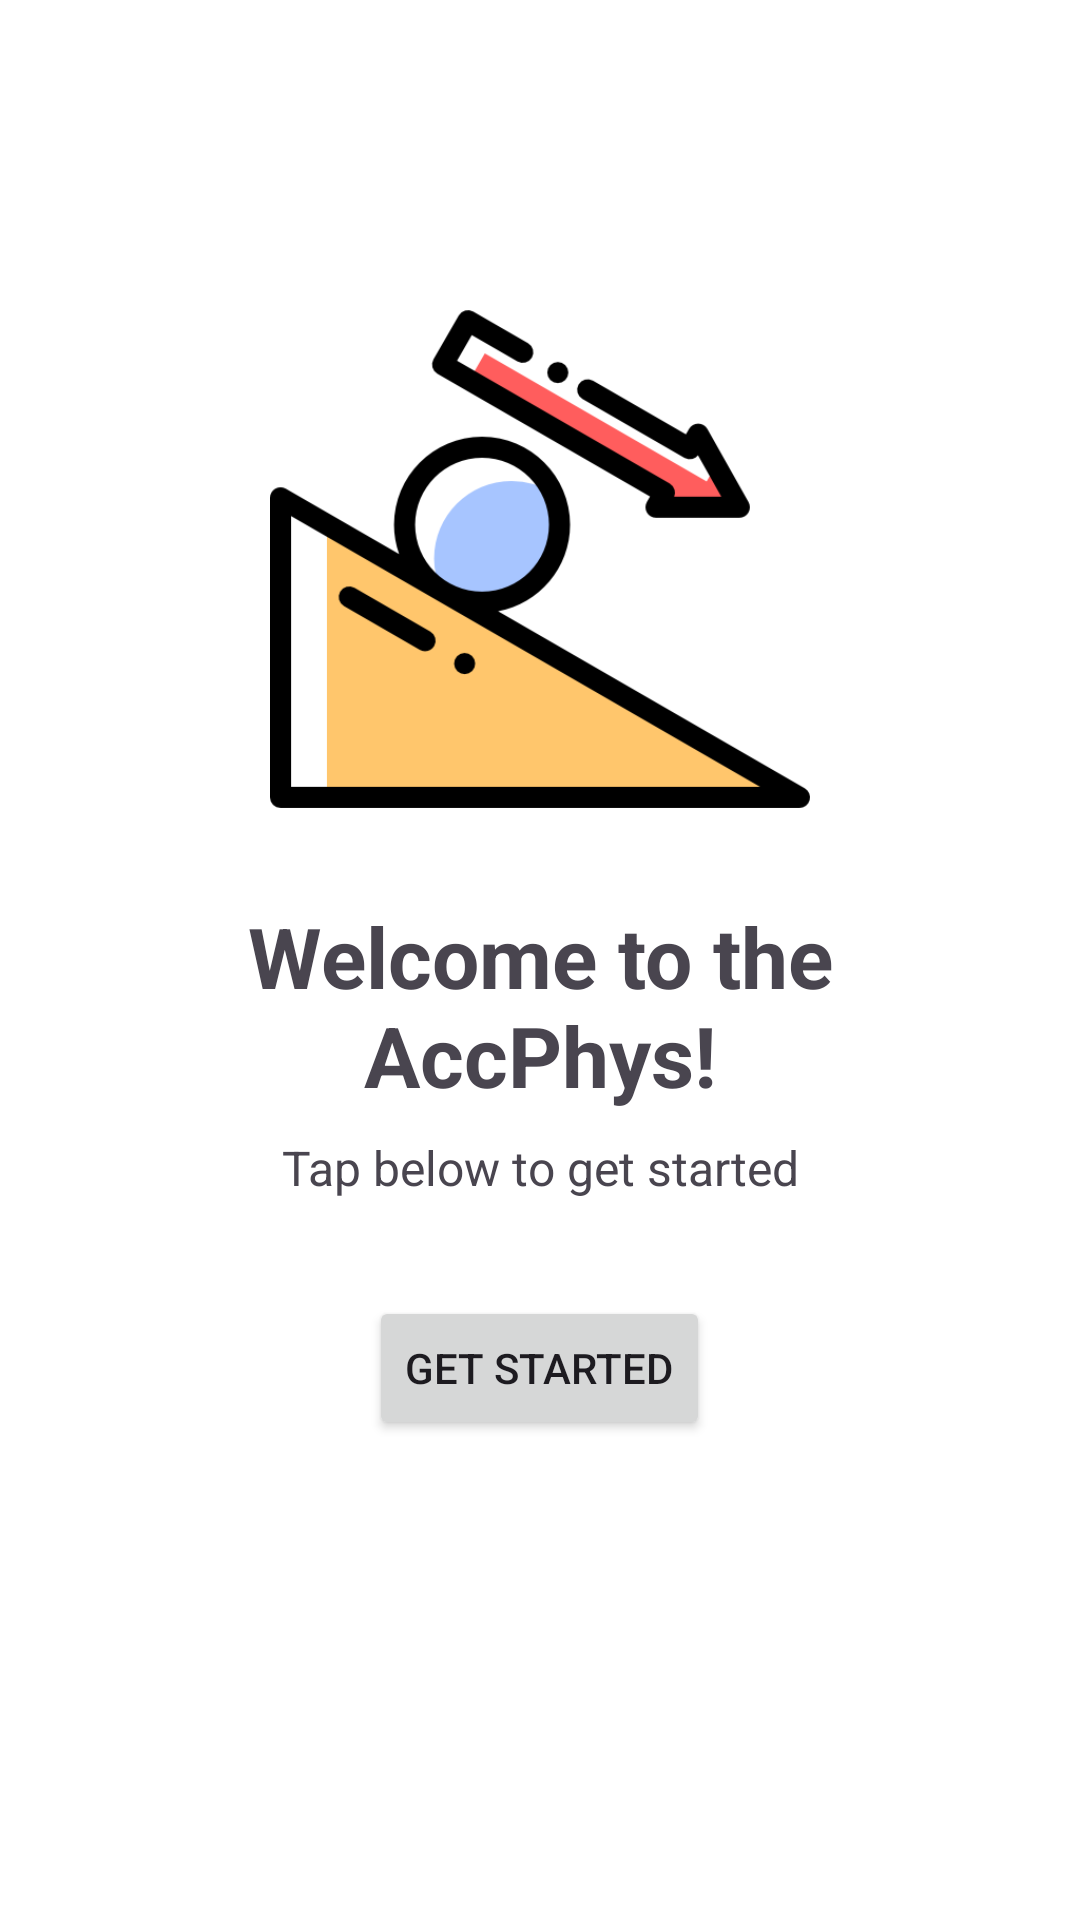

This screen was rendered from an Android layout file. Write that file and the resources it references.
<!-- AndroidManifest.xml: application theme Theme.AccPhys -->
<!-- res/layout/fragment_welcome.xml -->
<LinearLayout xmlns:android="http://schemas.android.com/apk/res/android"
    android:layout_width="match_parent"
    android:layout_height="match_parent"
    android:orientation="vertical"
    android:gravity="center_horizontal"
    android:background="@color/white"
    android:padding="32dp">

    <Space
        android:layout_width="match_parent"
        android:layout_height="0dp"
        android:layout_weight="1" />

    <ImageView
        android:layout_width="180dp"
        android:layout_height="180dp"
        android:src="@drawable/ic_launcher" />

    <TextView
        android:layout_width="wrap_content"
        android:layout_height="wrap_content"
        android:text="Welcome to the AccPhys!"
        android:textSize="28sp"
        android:textStyle="bold"
        android:textAlignment="center"
        android:layout_marginTop="24dp" />

    <TextView
        android:layout_width="wrap_content"
        android:layout_height="wrap_content"
        android:text="Tap below to get started"
        android:textSize="16sp"
        android:textAlignment="center"
        android:layout_marginTop="8dp" />

    <Button
        android:id="@+id/getStartedButton"
        android:layout_width="wrap_content"
        android:layout_height="wrap_content"
        android:text="Get Started"
        android:layout_marginTop="32dp" />
    <Space
        android:layout_width="match_parent"
        android:layout_height="0dp"
        android:layout_weight="2" />
</LinearLayout>
<!-- resources referenced by this layout -->
<resources>
  <color name="white">#FFFFFF</color>
  <!-- drawable ic_launcher: png bitmap (drawable, 21087 bytes) -->
  <style name="Theme.AccPhys" parent="Theme.Material3.DayNight.NoActionBar">
          <item name="colorPrimary">@color/colorPrimary</item>
          <item name="colorOnPrimary">@color/white</item>
  
          <item name="colorSecondary">@color/colorSecondary</item>
          <item name="colorOnSecondary">@color/white</item>
  
          <item name="colorTertiary">@color/colorTertiary</item>
          <item name="colorOnTertiary">@color/white</item>
  
          <item name="android:statusBarColor">@android:color/black</item>
  
          <item name="windowActionBar">false</item>
          <item name="windowNoTitle">true</item>
  
      </style>
  <color name="colorPrimary">#25ACAC</color>
  <color name="colorSecondary">#69AC25</color>
  <color name="colorTertiary">#25AC25</color>
</resources>
